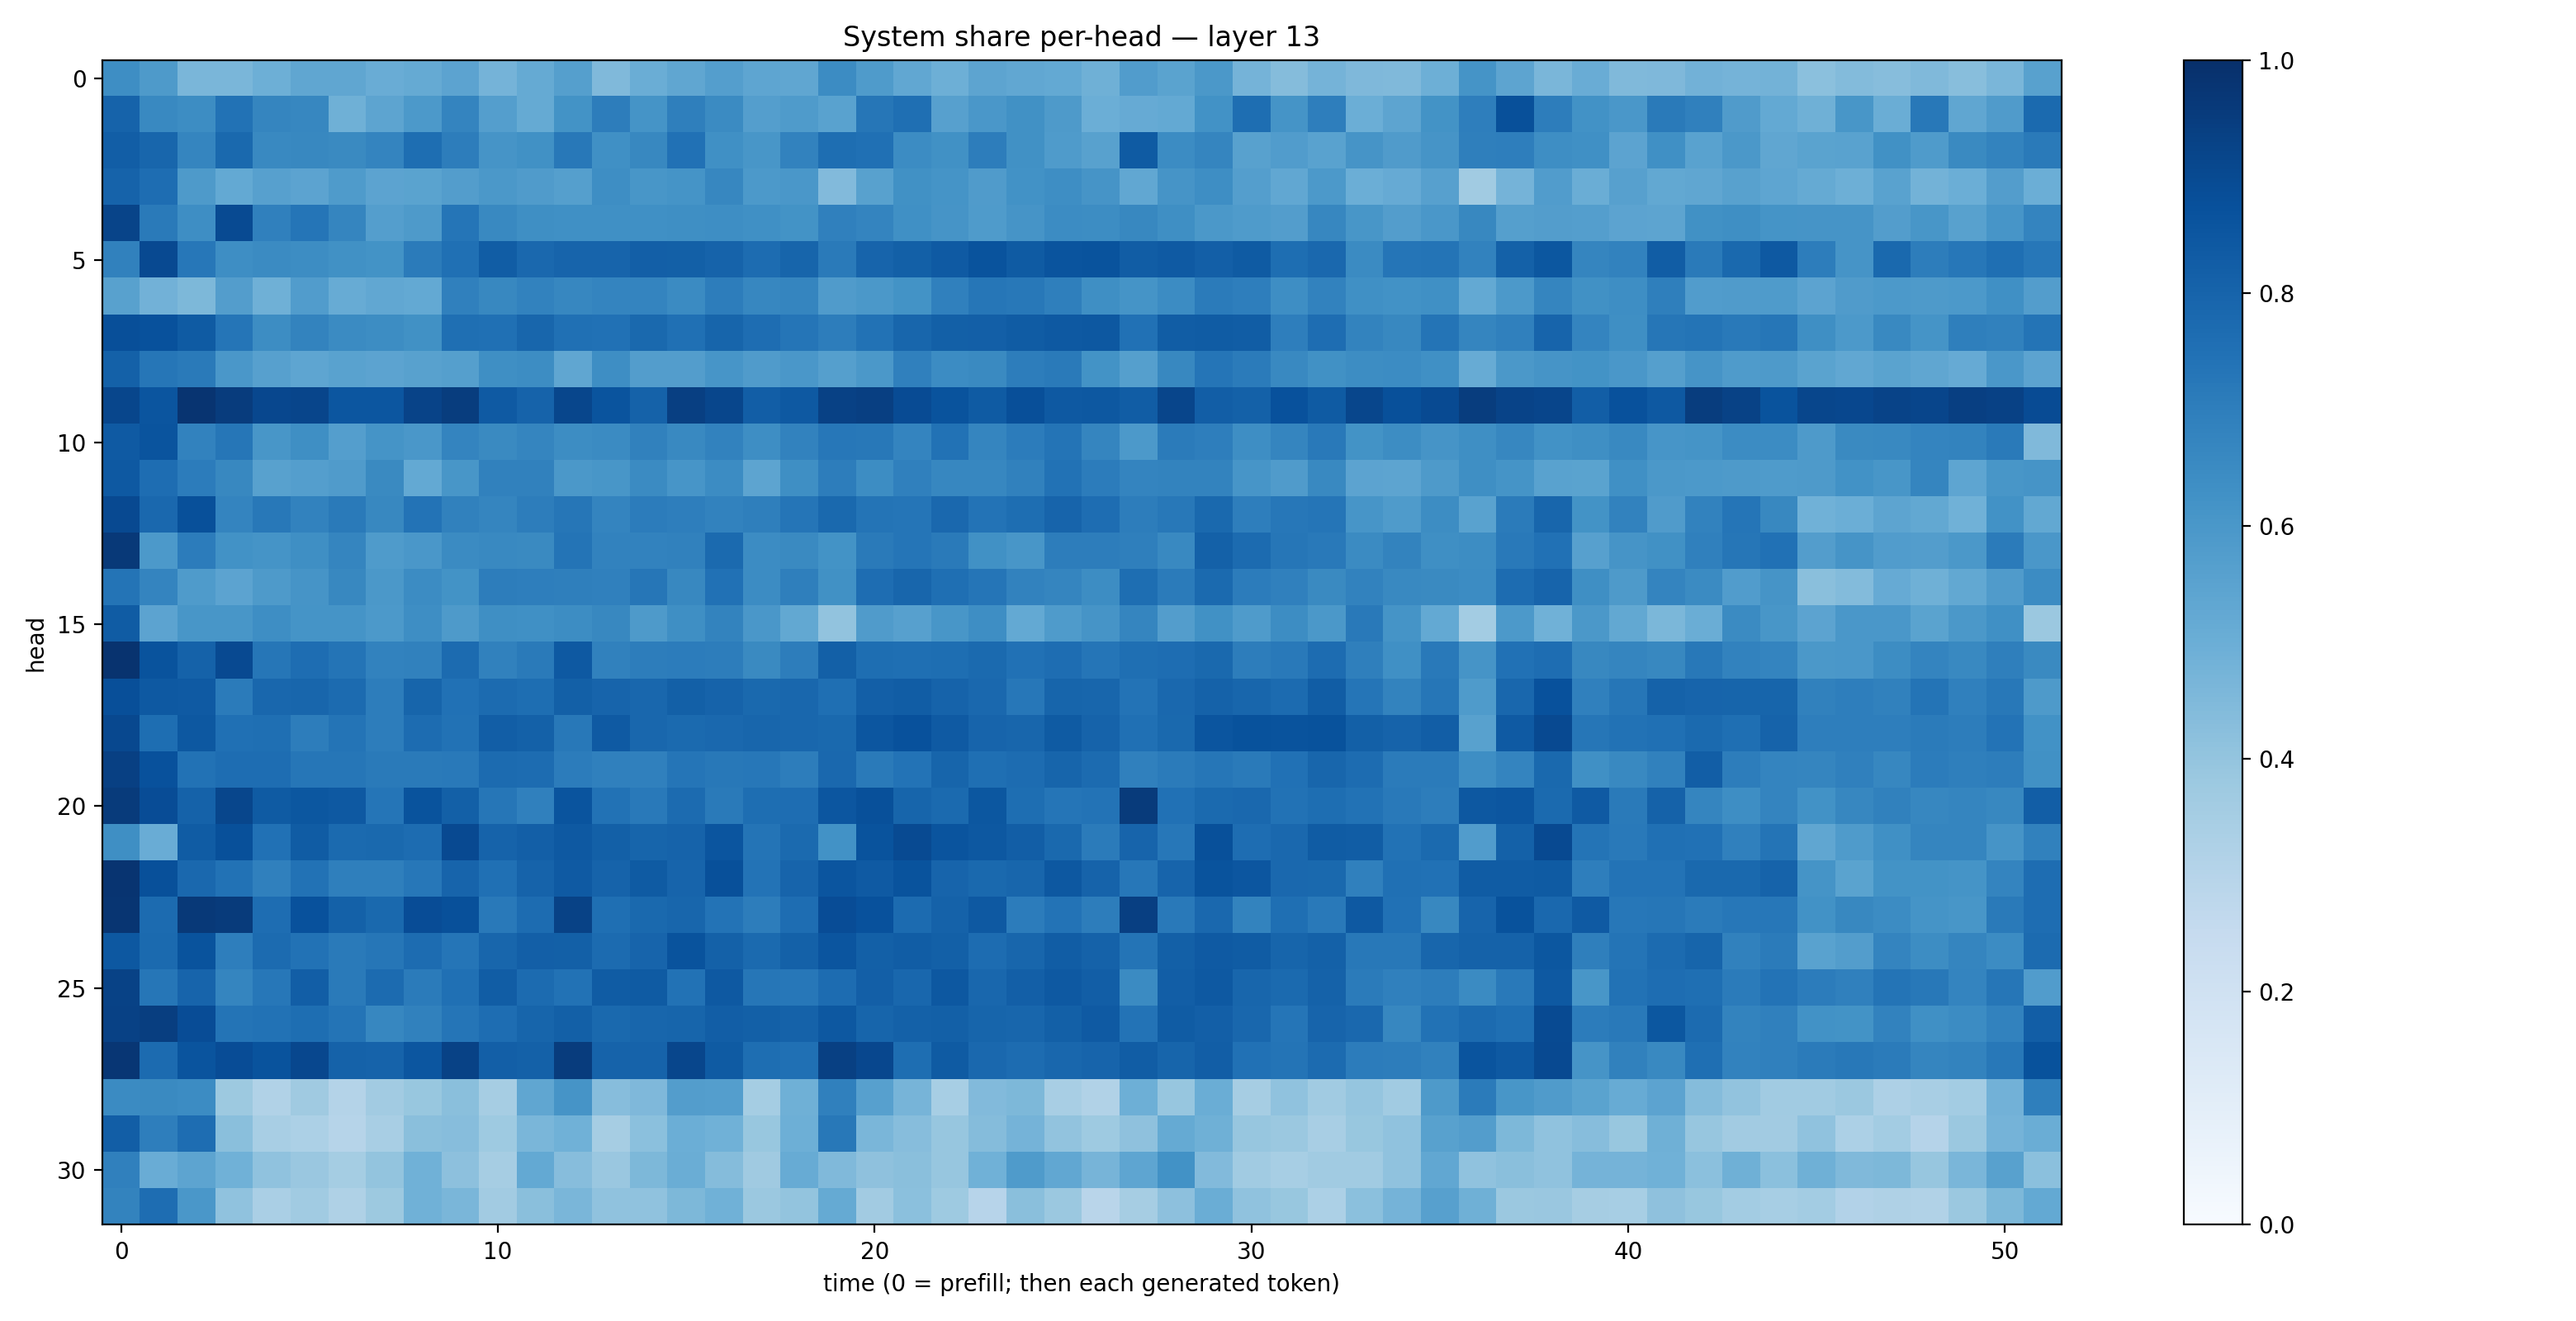

Source data for this figure (header and first rows):
0.64045155, 0.5879065, 0.46315187, 0.46218368, 0.49498358, 0.5314894, 0.5319817, 0.5049609, 0.51769334, 0.5440104, 0.4764526, 0.51635134, 0.5658205, 0.4457973, 0.50261813, 0.5317458, 0.5678603, 0.5357471, 0.5341817, 0.6457471, 0.5827987, 0.5280949, 0.4928897, 0.53934985
0.8034, 0.6577, 0.6425, 0.7439, 0.6687, 0.6678, 0.4902, 0.5402, 0.5925, 0.6732, 0.5703, 0.517, 0.6187, 0.6994, 0.616, 0.6917, 0.6511, 0.5667, 0.5842, 0.5543, 0.7297, 0.7575, 0.5616, 0.5996
0.8206, 0.7895, 0.6699, 0.7791, 0.6574, 0.6616, 0.656, 0.6738, 0.7615, 0.6998, 0.6112, 0.6286, 0.7221, 0.6297, 0.6602, 0.7496, 0.6311, 0.6036, 0.6823, 0.7583, 0.7501, 0.6449, 0.627, 0.7016
0.8025, 0.7631, 0.5867, 0.521, 0.561, 0.5456, 0.5842, 0.5463, 0.5479, 0.5727, 0.5942, 0.5793, 0.5629, 0.6368, 0.604, 0.6135, 0.665, 0.5922, 0.5981, 0.442, 0.5551, 0.6277, 0.6168, 0.5804
0.9204, 0.7141, 0.6389, 0.8949, 0.6878, 0.7312, 0.671, 0.5682, 0.5875, 0.732, 0.6593, 0.6333, 0.6327, 0.6314, 0.6291, 0.6337, 0.6379, 0.6305, 0.6187, 0.6913, 0.6734, 0.6302, 0.6117, 0.5847
0.6866, 0.8993, 0.7234, 0.6392, 0.65, 0.6416, 0.6268, 0.6172, 0.7102, 0.7537, 0.8279, 0.784, 0.7988, 0.8006, 0.8192, 0.8127, 0.8038, 0.767, 0.7957, 0.711, 0.7978, 0.814, 0.8369, 0.8656
0.5561, 0.4835, 0.456, 0.5706, 0.4919, 0.577, 0.5095, 0.5279, 0.5215, 0.6896, 0.6619, 0.683, 0.6644, 0.672, 0.6736, 0.6494, 0.703, 0.6666, 0.6715, 0.5782, 0.5945, 0.6197, 0.6882, 0.73
0.8792, 0.8748, 0.8357, 0.734, 0.6444, 0.6771, 0.6491, 0.6438, 0.6281, 0.7569, 0.753, 0.7901, 0.7507, 0.7499, 0.7807, 0.7536, 0.7938, 0.7655, 0.7328, 0.7015, 0.7445, 0.7896, 0.8129, 0.82
0.8105, 0.7301, 0.7136, 0.601, 0.5605, 0.5363, 0.5522, 0.543, 0.557, 0.5644, 0.6349, 0.6433, 0.5338, 0.6376, 0.5729, 0.5732, 0.6089, 0.5786, 0.5999, 0.5647, 0.5966, 0.6899, 0.6476, 0.6528
0.9123, 0.8585, 0.9809, 0.9504, 0.91, 0.9169, 0.8517, 0.8539, 0.9251, 0.9483, 0.8386, 0.8027, 0.9108, 0.8607, 0.8081, 0.9408, 0.9126, 0.8233, 0.8432, 0.9329, 0.9383, 0.8916, 0.8644, 0.8328
0.8389, 0.8619, 0.6831, 0.7267, 0.602, 0.6362, 0.5695, 0.6146, 0.5993, 0.6733, 0.6555, 0.6692, 0.6443, 0.6518, 0.6871, 0.6574, 0.6821, 0.6401, 0.6835, 0.7262, 0.7222, 0.6757, 0.7448, 0.6683
0.8415, 0.7626, 0.7049, 0.6627, 0.5555, 0.57, 0.5798, 0.6543, 0.5212, 0.6025, 0.6864, 0.685, 0.597, 0.6047, 0.6505, 0.6056, 0.6461, 0.5427, 0.6362, 0.701, 0.6412, 0.6897, 0.6668, 0.6661
0.9015, 0.7835, 0.8766, 0.6724, 0.7221, 0.6829, 0.7112, 0.6608, 0.741, 0.6849, 0.6691, 0.7026, 0.7302, 0.6754, 0.7042, 0.6977, 0.6836, 0.6936, 0.7342, 0.7792, 0.7379, 0.7333, 0.7821, 0.7417
0.9633, 0.5926, 0.7035, 0.6244, 0.6142, 0.6358, 0.6689, 0.5852, 0.5983, 0.6496, 0.6592, 0.6561, 0.7374, 0.6802, 0.6807, 0.6849, 0.7765, 0.6453, 0.6535, 0.6178, 0.7126, 0.7325, 0.712, 0.6288
0.7344, 0.6734, 0.5841, 0.5453, 0.5871, 0.6127, 0.6624, 0.597, 0.648, 0.6202, 0.7002, 0.6975, 0.6929, 0.6881, 0.7274, 0.6626, 0.7487, 0.6481, 0.6926, 0.6251, 0.7643, 0.792, 0.7558, 0.7338
0.8299, 0.5467, 0.6047, 0.6052, 0.6381, 0.6141, 0.6142, 0.5931, 0.6392, 0.5873, 0.6332, 0.6295, 0.6436, 0.6631, 0.5864, 0.6354, 0.6785, 0.601, 0.5236, 0.4054, 0.5816, 0.5625, 0.6046, 0.6373
0.988, 0.866, 0.8067, 0.9, 0.7279, 0.7628, 0.7356, 0.68, 0.6874, 0.7718, 0.6839, 0.7135, 0.8427, 0.6872, 0.7014, 0.7056, 0.7004, 0.6535, 0.7003, 0.8131, 0.7607, 0.7541, 0.7612, 0.7748
0.8816, 0.8403, 0.837, 0.7089, 0.7869, 0.7893, 0.771, 0.7008, 0.7945, 0.7493, 0.7712, 0.7602, 0.814, 0.8005, 0.7866, 0.8133, 0.8024, 0.7796, 0.7881, 0.7572, 0.8188, 0.8251, 0.8023, 0.7845
0.9035, 0.7613, 0.8465, 0.7534, 0.7573, 0.702, 0.736, 0.702, 0.7693, 0.7434, 0.8233, 0.8096, 0.7221, 0.8386, 0.7878, 0.7739, 0.7849, 0.7912, 0.7874, 0.7806, 0.8555, 0.8727, 0.8381, 0.7993
0.9347, 0.8734, 0.7451, 0.7633, 0.7645, 0.7303, 0.7266, 0.7128, 0.7123, 0.716, 0.7715, 0.7664, 0.7037, 0.6892, 0.689, 0.7309, 0.7207, 0.7257, 0.7028, 0.7818, 0.7138, 0.7403, 0.7959, 0.7562
0.954, 0.8891, 0.8075, 0.912, 0.8353, 0.8479, 0.8414, 0.7311, 0.8648, 0.8139, 0.7279, 0.6899, 0.8632, 0.7458, 0.7183, 0.7701, 0.7117, 0.7586, 0.7652, 0.8517, 0.876, 0.7965, 0.7751, 0.8499
0.6346, 0.5076, 0.8317, 0.8768, 0.7481, 0.8295, 0.7752, 0.7807, 0.7675, 0.9013, 0.802, 0.817, 0.8434, 0.8141, 0.7944, 0.801, 0.8557, 0.7373, 0.7744, 0.623, 0.8649, 0.8975, 0.8609, 0.847
0.9806, 0.8779, 0.7848, 0.7446, 0.6885, 0.7443, 0.6936, 0.6934, 0.7247, 0.7991, 0.7519, 0.8047, 0.8361, 0.8027, 0.8329, 0.7974, 0.8763, 0.7413, 0.8007, 0.8586, 0.8381, 0.8635, 0.7974, 0.7794
0.9768, 0.7724, 0.9624, 0.9544, 0.7632, 0.8726, 0.8091, 0.7803, 0.8875, 0.8782, 0.7178, 0.7668, 0.9287, 0.7561, 0.78, 0.7899, 0.7404, 0.7009, 0.7655, 0.8884, 0.8726, 0.7696, 0.806, 0.8407
0.8452, 0.7768, 0.8652, 0.6968, 0.7703, 0.746, 0.7127, 0.7287, 0.7689, 0.7329, 0.7916, 0.8196, 0.8152, 0.7705, 0.7983, 0.8636, 0.8114, 0.777, 0.8106, 0.857, 0.814, 0.825, 0.8125, 0.7665
0.9264, 0.7271, 0.7982, 0.6701, 0.7253, 0.8206, 0.7135, 0.7707, 0.7084, 0.7512, 0.8249, 0.7716, 0.7454, 0.8287, 0.8358, 0.7435, 0.8414, 0.7281, 0.7237, 0.7658, 0.8175, 0.7858, 0.8473, 0.7857
0.9336, 0.9417, 0.8869, 0.7368, 0.7426, 0.7604, 0.7382, 0.6655, 0.6844, 0.7311, 0.7633, 0.7937, 0.8126, 0.7808, 0.7924, 0.7966, 0.8218, 0.813, 0.8085, 0.8446, 0.7935, 0.8086, 0.815, 0.7938
0.9732, 0.7724, 0.8608, 0.8874, 0.8653, 0.9079, 0.8057, 0.8024, 0.8521, 0.927, 0.818, 0.8102, 0.9496, 0.8046, 0.8016, 0.9127, 0.8339, 0.7613, 0.7503, 0.9362, 0.9068, 0.7605, 0.8333, 0.7837
0.6488, 0.653, 0.6462, 0.3778, 0.3161, 0.3686, 0.3072, 0.3632, 0.3877, 0.4226, 0.3487, 0.5333, 0.6105, 0.4307, 0.4519, 0.573, 0.5689, 0.3532, 0.4902, 0.6904, 0.5599, 0.4726, 0.3469, 0.4438
0.8231, 0.6967, 0.7623, 0.4225, 0.3404, 0.3301, 0.2974, 0.341, 0.4242, 0.4326, 0.3724, 0.4636, 0.4878, 0.3511, 0.4204, 0.4996, 0.4878, 0.3885, 0.4942, 0.7207, 0.4638, 0.4305, 0.3939, 0.4338
0.6881, 0.5058, 0.5414, 0.4876, 0.4081, 0.3852, 0.3533, 0.3985, 0.4872, 0.4149, 0.3504, 0.5204, 0.4334, 0.3839, 0.4563, 0.502, 0.4372, 0.3677, 0.51, 0.4487, 0.4122, 0.4236, 0.3928, 0.486
0.6796, 0.7632, 0.598, 0.4075, 0.3367, 0.365, 0.3215, 0.375, 0.4851, 0.462, 0.3631, 0.4252, 0.4614, 0.4073, 0.4093, 0.4543, 0.4862, 0.3791, 0.3999, 0.5184, 0.3615, 0.4189, 0.3745, 0.2961
